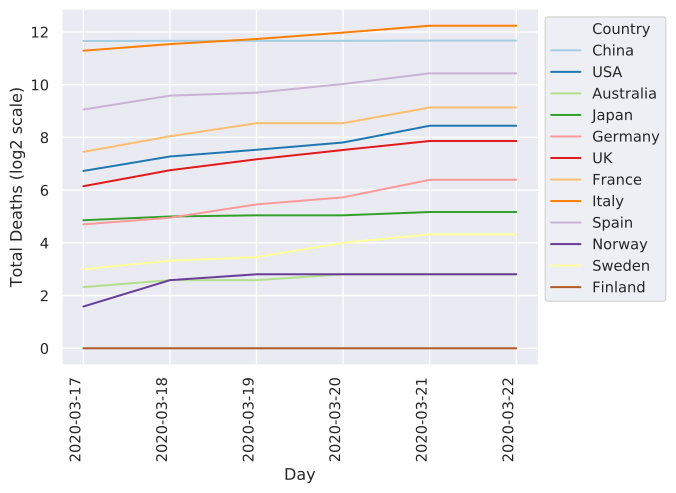

Data behind this chart, as committed beside it:
	2020-03-17	2020-03-18	2020-03-19	2020-03-20	2020-03-21
China	3226	3245	3245	3248	3261
Italy	2503	2978	3405	4032	4825
Iran	988	1284	1284	1433	1556
S. Korea	81	91	91	94	104
Spain	533	767	831	1043	1381
Germany	26	31	44	53	84
France	175	264	372	372	562
USA	106	155	185	224	348
Switzerland	27	36	43	56	80
Norway	3	6	7	7	7
UK	71	108	144	184	233
Netherlands	43	58	76	106	136
Sweden	8	10	11	16	20
Belgium	10	21	21	37	67
Denmark	4	6	6	9	13
Japan	29	32	33	33	36
Malaysia	2	2	2	3	9
Qatar	0	0	0	0	0
Australia	5	6	6	7	7
Canada	8	9	10	12	19
Portugal	1	3	4	6	12
Finland	0	0	0	0	1
